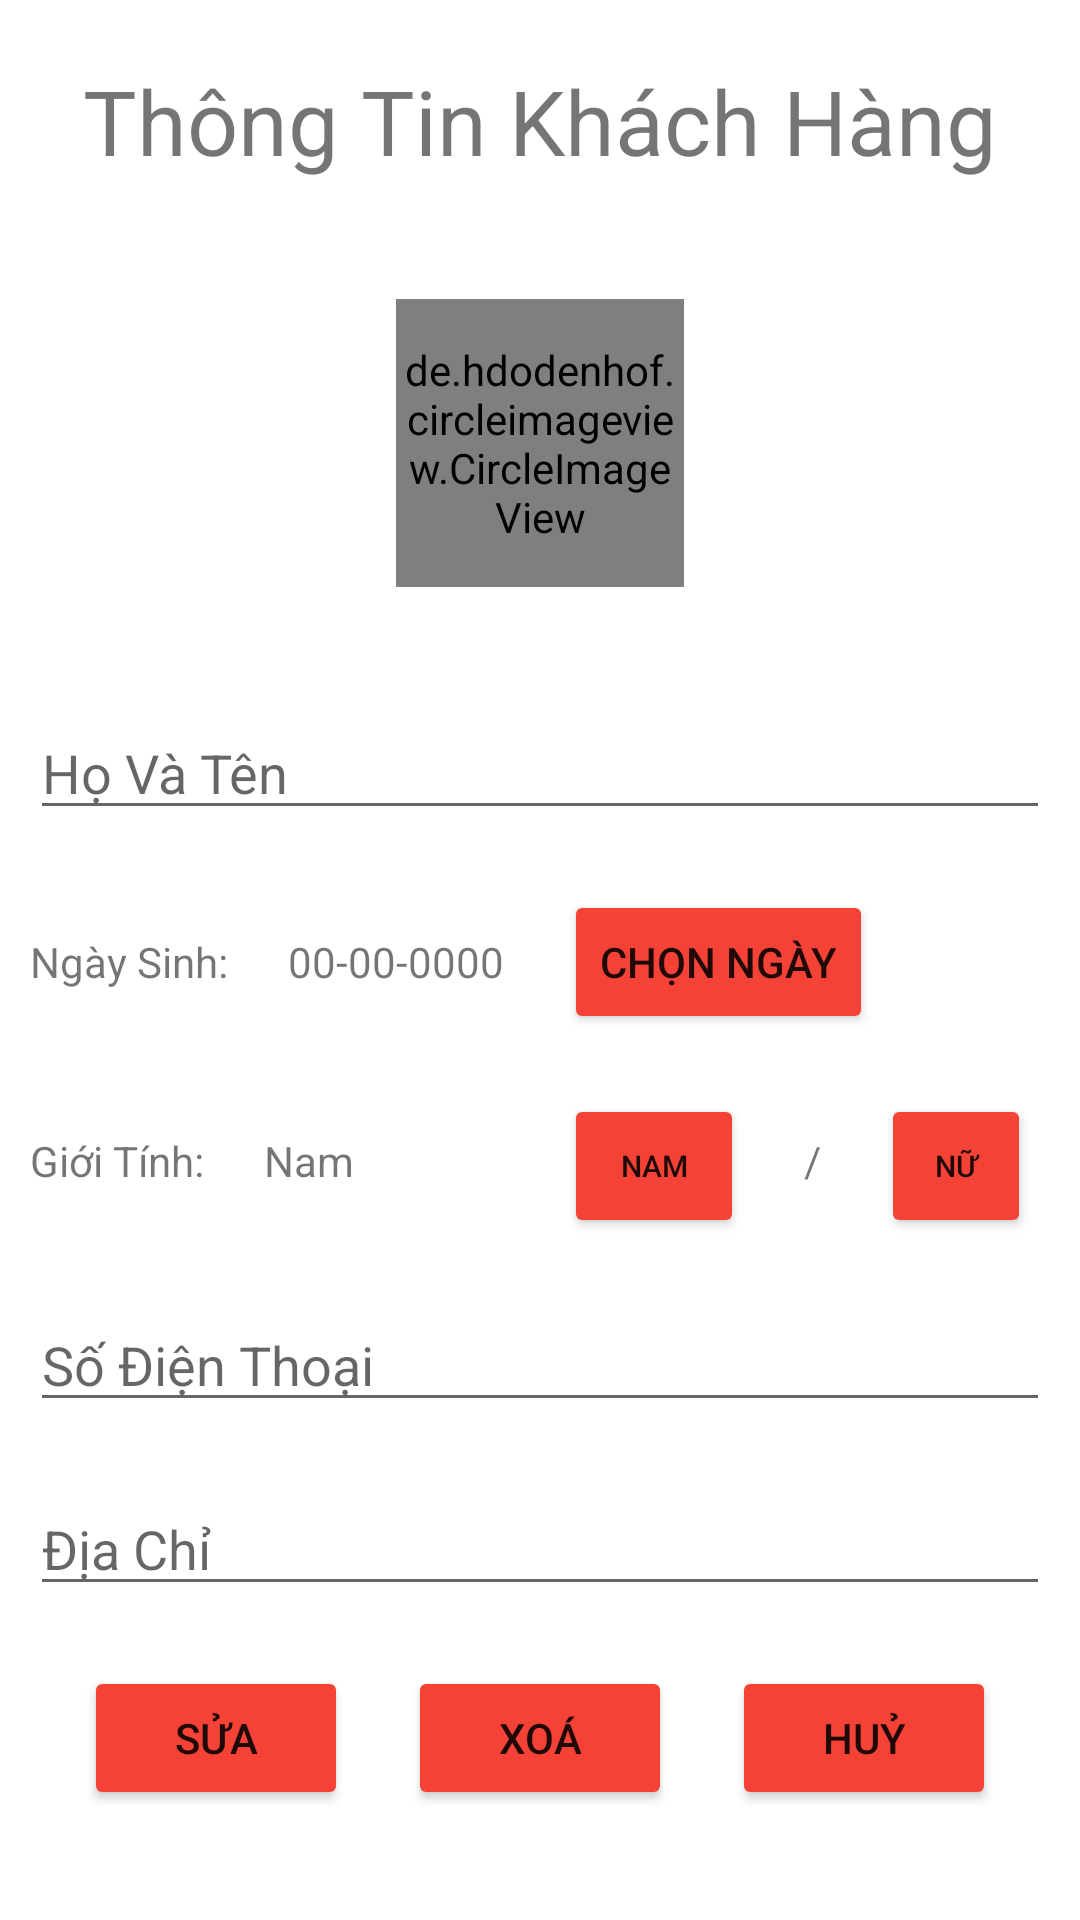

The Android layout XML behind this screen, and the referenced resources:
<!-- AndroidManifest.xml: application theme Theme.DuAn1_Pro1121_Nhom2 -->
<!-- res/layout/show_kh.xml -->
<?xml version="1.0" encoding="utf-8"?>
<LinearLayout xmlns:android="http://schemas.android.com/apk/res/android"
    xmlns:app="http://schemas.android.com/apk/res-auto"
    xmlns:tools="http://schemas.android.com/tools"
    android:layout_width="match_parent"
    android:layout_height="match_parent"
    android:layout_marginTop="10dp"
    android:backgroundTint="#F44336"
    android:orientation="vertical"
    >


    <TextView
        android:layout_margin="20dp"
        android:layout_width="match_parent"
        android:layout_height="wrap_content"
        android:gravity="center"
        android:text="Thông Tin Khách Hàng"
        android:textSize="30dp" />
    <ScrollView
        android:layout_width="match_parent"
        android:layout_height="match_parent">
        <LinearLayout
            android:layout_width="match_parent"
            android:layout_height="match_parent"
            android:orientation="vertical"
            >
            <LinearLayout
                android:layout_width="match_parent"
                android:layout_height="125dp"
                android:gravity="center"
                android:orientation="horizontal">

                <de.hdodenhof.circleimageview.CircleImageView
                    android:id="@+id/profile_image"
                    android:layout_width="96dp"
                    android:layout_height="96dp"
                    android:layout_marginStart="10dp"
                    android:layout_marginTop="5dp"
                    android:layout_marginEnd="10dp"
                    android:src="@drawable/img_inf4"
                    app:civ_border_color="#F44336"
                    app:civ_border_width="1dp" />
            </LinearLayout>
            <LinearLayout
                android:layout_width="match_parent"
                android:layout_height="wrap_content"
                android:layout_marginTop="20dp"
                android:orientation="vertical">

                <EditText
                    android:id="@+id/edHT_KH_Show"
                    android:layout_width="match_parent"
                    android:layout_height="wrap_content"
                    android:layout_margin="10dp"
                    android:hint="Họ Và Tên" />

                <LinearLayout
                    android:layout_width="match_parent"
                    android:layout_height="wrap_content"
                    android:orientation="horizontal">

                    <TextView
                        android:layout_width="wrap_content"
                        android:layout_height="wrap_content"
                        android:layout_margin="10dp"
                        android:text="Ngày Sinh:" />

                    <TextView
                        android:id="@+id/txtNS_KH_Show"
                        android:layout_width="wrap_content"
                        android:layout_height="wrap_content"
                        android:layout_margin="10dp"
                        android:text="00-00-0000" />

                    <Button
                        android:id="@+id/btnChonNS_KH_Show"
                        android:layout_width="wrap_content"
                        android:layout_height="wrap_content"
                        android:backgroundTint="#F44336"
                        android:layout_margin="10dp"
                        android:text="Chọn Ngày" />
                </LinearLayout>

                <LinearLayout
                    android:layout_width="match_parent"
                    android:layout_height="wrap_content"
                    android:orientation="horizontal">

                    <TextView
                        android:layout_width="wrap_content"
                        android:layout_height="wrap_content"
                        android:layout_margin="10dp"
                        android:text="Giới Tính:" />

                    <TextView
                        android:id="@+id/txtGT_KH_Show"
                        android:layout_width="wrap_content"
                        android:layout_height="wrap_content"
                        android:layout_marginLeft="10dp"
                        android:layout_marginTop="10dp"
                        android:layout_marginRight="60dp"
                        android:text="Nam" />

                    <Button
                        android:id="@+id/btnGT_KH_Nam_Show"
                        android:layout_width="60dp"
                        android:layout_height="wrap_content"
                        android:layout_margin="10dp"
                        android:backgroundTint="#F44336"
                        android:text="Nam"
                        android:textSize="10dp" />

                    <TextView
                        android:layout_width="wrap_content"
                        android:layout_height="wrap_content"
                        android:layout_margin="10dp"
                        android:text="/" />

                    <Button
                        android:id="@+id/btnGT_KH_Nu_Show"
                        android:layout_width="50dp"
                        android:layout_height="wrap_content"
                        android:layout_margin="10dp"
                        android:backgroundTint="#F44336"
                        android:text="Nữ"
                        android:textSize="10dp" />
                </LinearLayout>

                <EditText
                    android:id="@+id/edSDT_KH_Show"
                    android:layout_width="match_parent"
                    android:layout_height="wrap_content"
                    android:layout_margin="10dp"
                    android:hint="Số Điện Thoại" />

                <EditText
                    android:id="@+id/edDC_KH_Show"
                    android:layout_width="match_parent"
                    android:layout_height="wrap_content"
                    android:layout_margin="10dp"
                    android:hint="Địa Chỉ" />

            </LinearLayout>

            <LinearLayout
                android:layout_width="match_parent"
                android:layout_height="wrap_content"
                android:gravity="center"
                android:orientation="horizontal">
                <Button
                    android:backgroundTint="#F44336"
                    android:id="@+id/btnSuaKH"
                    android:layout_width="wrap_content"
                    android:layout_height="wrap_content"
                    android:layout_margin="10dp"
                    android:text="Sửa" />
                <Button
                    android:backgroundTint="#F44336"
                    android:id="@+id/btnXoaKH"
                    android:layout_width="wrap_content"
                    android:layout_height="wrap_content"
                    android:layout_margin="10dp"
                    android:text="Xoá" />
                <Button
                    android:backgroundTint="#F44336"
                    android:id="@+id/btnHuyShowKH"
                    android:layout_width="wrap_content"
                    android:layout_height="wrap_content"
                    android:layout_margin="10dp"
                    android:text="Huỷ" />
            </LinearLayout>
        </LinearLayout>
    </ScrollView>


</LinearLayout>
<!-- resources referenced by this layout -->
<resources>
  <style name="Theme.DuAn1_Pro1121_Nhom2" parent="Theme.MaterialComponents.DayNight.NoActionBar">
          
          <item name="colorPrimary">@color/purple_500</item>
          <item name="colorPrimaryVariant">@color/purple_700</item>
          <item name="colorOnPrimary">@color/white</item>
          
          <item name="colorSecondary">@color/teal_200</item>
          <item name="colorSecondaryVariant">@color/teal_700</item>
          <item name="colorOnSecondary">@color/black</item>
          
          <item name="android:statusBarColor" tools:targetApi="l">?attr/colorPrimaryVariant</item>
          
      </style>
  <color name="purple_500">#FF6200EE</color>
  <color name="purple_700">#FF3700B3</color>
  <color name="white">#FFFFFFFF</color>
  <color name="teal_200">#FF03DAC5</color>
  <color name="teal_700">#FF018786</color>
  <color name="black">#FF000000</color>
</resources>
